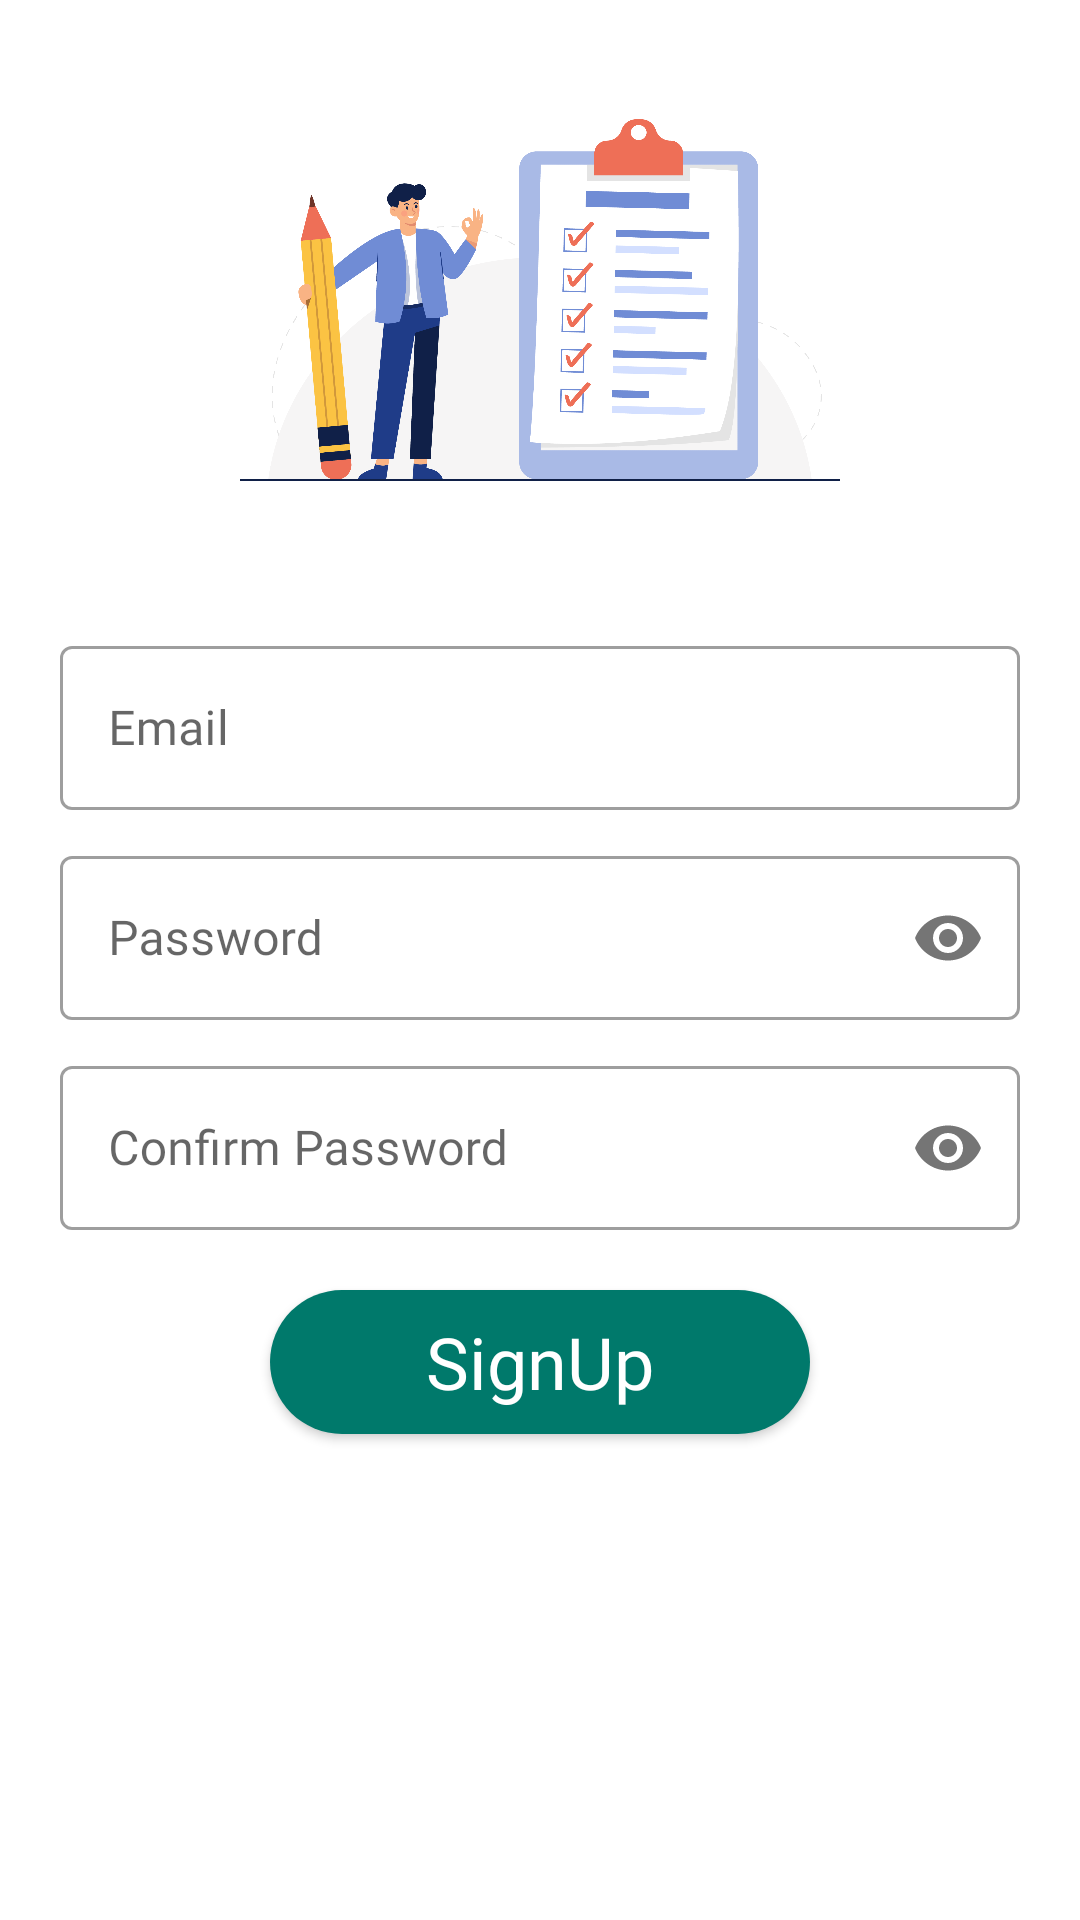

Here is an Android app screen rendered from its layout file. Give the layout XML and the strings, colors and styles it references.
<!-- AndroidManifest.xml: application theme Theme.ChatingAppVer2 -->
<!-- res/layout/activity_sign_up.xml -->
<?xml version="1.0" encoding="utf-8"?>
<LinearLayout xmlns:android="http://schemas.android.com/apk/res/android"
    xmlns:app="http://schemas.android.com/apk/res-auto"
    android:layout_width="match_parent"
    android:layout_height="match_parent"
    android:orientation="vertical">

    <ImageView
        android:layout_width="200dp"
        android:layout_height="200dp"
        android:layout_gravity="center"
        android:src="@drawable/checklist" />

    <com.google.android.material.textfield.TextInputLayout
        style="@style/styleEditText"
        android:hint="@string/email"
        android:textSize="20sp">

        <com.google.android.material.textfield.TextInputEditText
            android:id="@+id/edtEmailSignUp"
            android:layout_width="match_parent"
            android:layout_height="match_parent"
            android:fontFamily="@font/roboto_regular" />
    </com.google.android.material.textfield.TextInputLayout>

    <com.google.android.material.textfield.TextInputLayout
        style="@style/styleEditText"
        android:hint="@string/password"
        app:passwordToggleEnabled="true">

        <com.google.android.material.textfield.TextInputEditText
            android:id="@+id/edtxtPassword"
            android:layout_width="match_parent"
            android:layout_height="match_parent"
            android:fontFamily="@font/roboto_regular"
            android:inputType="textPassword" />
    </com.google.android.material.textfield.TextInputLayout>

    <com.google.android.material.textfield.TextInputLayout
        style="@style/styleEditText"
        android:hint="@string/confirmPassword"
        app:passwordToggleEnabled="true">

        <com.google.android.material.textfield.TextInputEditText
            android:id="@+id/edtConfirmPassword"
            android:layout_width="match_parent"
            android:layout_height="match_parent"
            android:fontFamily="@font/roboto_regular"
            android:inputType="textPassword" />
    </com.google.android.material.textfield.TextInputLayout>

    <androidx.appcompat.widget.AppCompatButton
        android:id="@+id/Button"
        android:layout_width="180dp"
        android:layout_height="wrap_content"
        android:layout_gravity="center"
        android:layout_marginTop="20dp"
        android:background="@drawable/button"
        android:elevation="10dp"
        android:fontFamily="@font/roboto_medium"
        android:text="@string/signUp"
        android:textAllCaps="false"
        android:textColor="@color/white"
        android:textSize="24sp" />
</LinearLayout>
<!-- resources referenced by this layout -->
<resources>
  <!-- drawable button (drawable) -->
  <?xml version="1.0" encoding="utf-8"?>
  <selector xmlns:android="http://schemas.android.com/apk/res/android">
      <item android:state_pressed="false" android:drawable="@drawable/btn_default"/>
      <item android:state_pressed="true" android:drawable="@drawable/btn_selected"/>
  </selector>
  <!-- drawable checklist: png bitmap (drawable, 128748 bytes) -->
  <string name="confirmPassword">Confirm Password</string>
  <string name="email">Email</string>
  <string name="password">Password</string>
  <string name="signUp">SignUp</string>
  <style name="styleEditText" parent="@style/Widget.MaterialComponents.TextInputLayout.OutlinedBox">
          <item name="android:layout_width">match_parent</item>
          <item name="android:layout_height">60dp</item>
          <item name="android:layout_marginTop">10dp</item>
          <item name="android:layout_marginStart">20dp</item>
          <item name="android:layout_marginEnd">20dp</item>
      </style>
  <style name="Theme.ChatingAppVer2" parent="Theme.MaterialComponents.DayNight.DarkActionBar">
          <item name="android:statusBarColor">?attr/colorPrimaryVariant</item>
          <item name="colorOnPrimary">@color/white</item>
          <item name="colorOnSecondary">@color/black</item>
          <item name="colorPrimary">#04a5a3</item>
          <item name="colorPrimaryVariant">@color/teal_700</item>
          <item name="colorSecondary">@color/teal_200</item>
          <item name="colorSecondaryVariant">@color/teal_700</item>
      </style>
  <!-- drawable btn_default (drawable) -->
  <?xml version="1.0" encoding="utf-8"?>
  <shape xmlns:android="http://schemas.android.com/apk/res/android" android:shape="rectangle">
      <corners android:radius="50dp"/>
      <solid android:color="#00796b"/>
  </shape>
  <!-- drawable btn_selected (drawable) -->
  <?xml version="1.0" encoding="utf-8"?>
  <shape xmlns:android="http://schemas.android.com/apk/res/android" android:shape="rectangle">
      <corners android:radius="50dp"/>
      <solid android:color="@color/teal_700"/>
  </shape>
  <!-- not gathered from this repository: default colours our renderer supplied (Android Studio template values) -->
  <color name="teal_200">#FF03DAC5</color>
  <color name="teal_700">#FF018786</color>
  <color name="black">#FF000000</color>
  <color name="white">#FFFFFFFF</color>
</resources>
